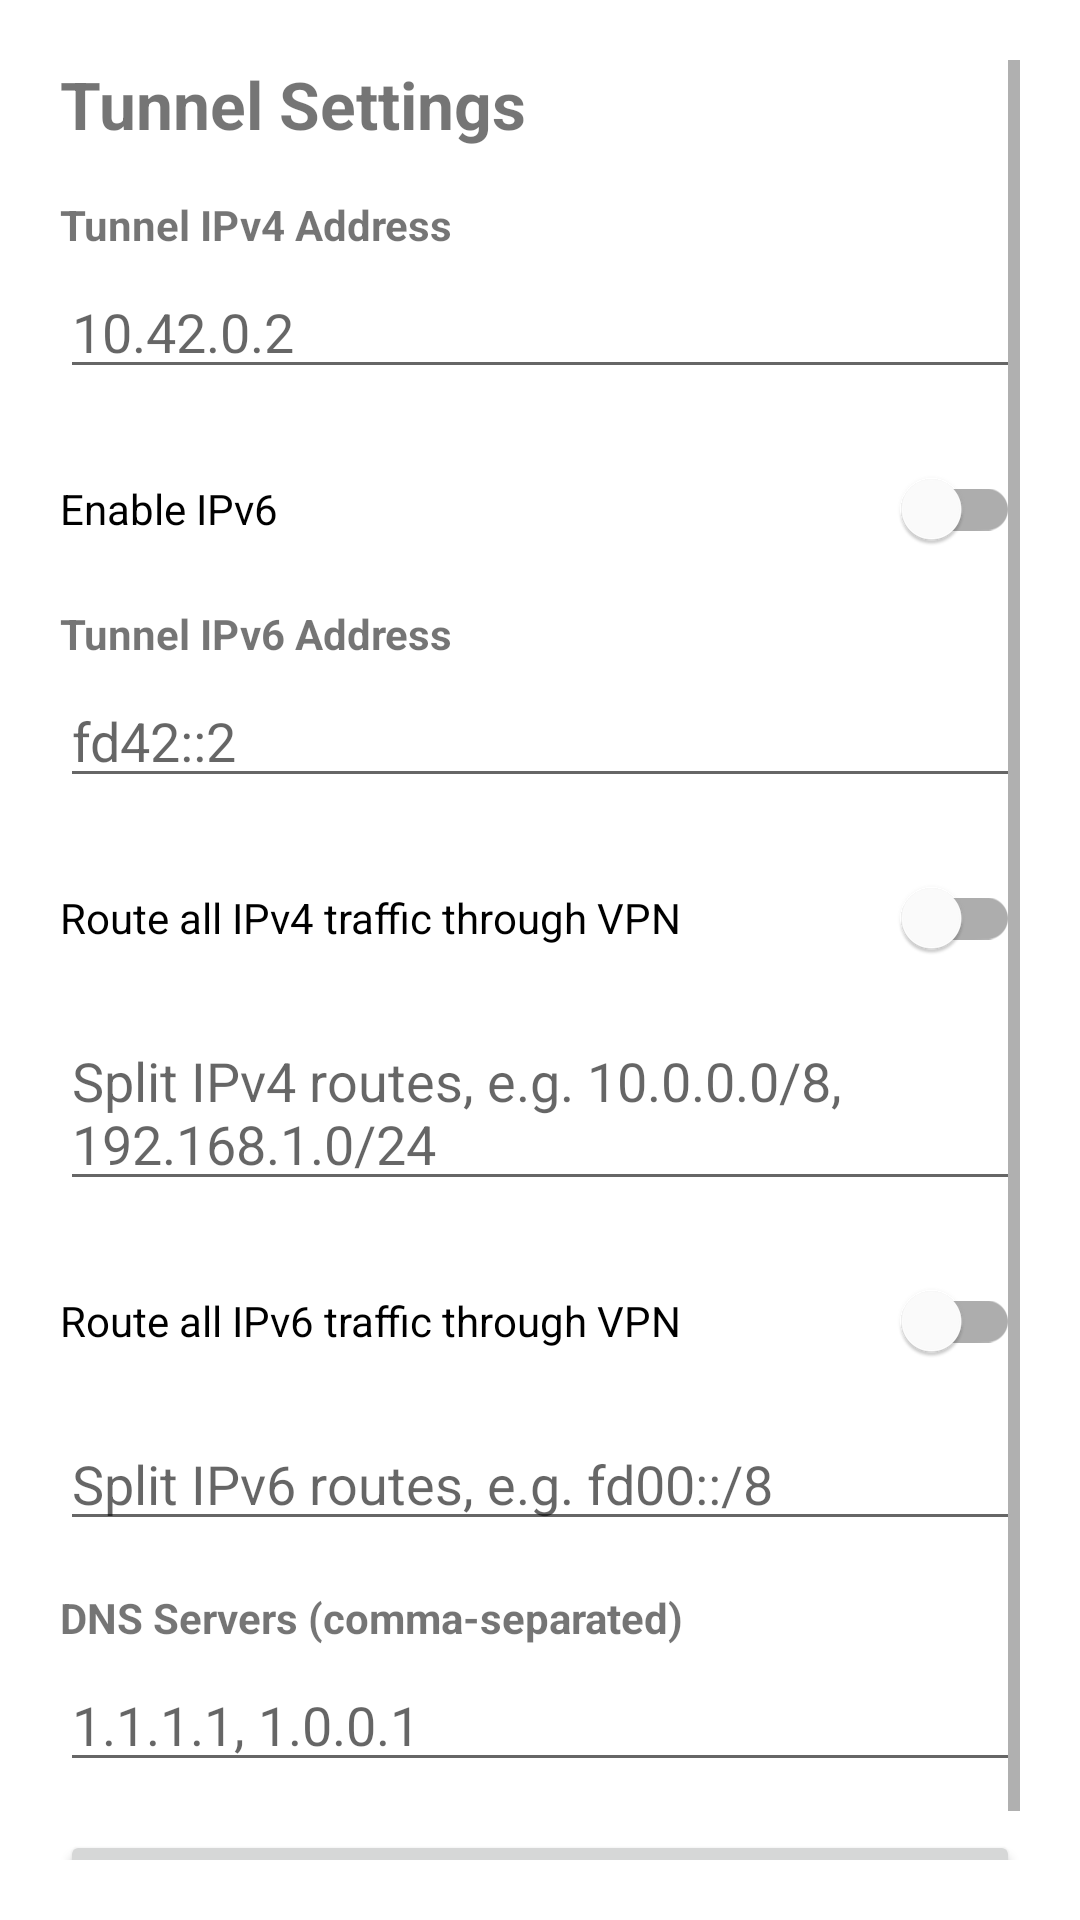

Produce the Android XML layout that renders to this screen, including the resource entries it uses.
<!-- AndroidManifest.xml: application theme Theme.RvpnClient -->
<!-- res/layout/section_tunnel.xml -->
<?xml version="1.0" encoding="utf-8"?>
<ScrollView xmlns:android="http://schemas.android.com/apk/res/android"
    android:layout_width="match_parent"
    android:layout_height="match_parent"
    android:padding="20dp"
    android:fillViewport="true">

    <LinearLayout
        android:layout_width="match_parent"
        android:layout_height="wrap_content"
        android:orientation="vertical">

        <TextView android:layout_width="wrap_content" android:layout_height="wrap_content"
            android:text="Tunnel Settings" android:textSize="22sp" android:textStyle="bold"
            android:layout_marginBottom="16dp" />

        <TextView android:layout_width="wrap_content" android:layout_height="wrap_content"
            android:text="Tunnel IPv4 Address" android:textStyle="bold"
            android:layout_marginBottom="4dp" />
        <EditText android:id="@+id/tunnelIpInput" android:layout_width="match_parent"
            android:layout_height="wrap_content" android:hint="10.42.0.2"
            android:inputType="textUri"
            android:layout_marginBottom="16dp" />

        <com.google.android.material.switchmaterial.SwitchMaterial
            android:id="@+id/ipv6EnableSwitch"
            android:layout_width="match_parent"
            android:layout_height="wrap_content"
            android:text="Enable IPv6"
            android:layout_marginBottom="8dp" />

        <TextView android:layout_width="wrap_content" android:layout_height="wrap_content"
            android:text="Tunnel IPv6 Address" android:textStyle="bold"
            android:layout_marginBottom="4dp" />
        <EditText android:id="@+id/tunnelIpv6Input" android:layout_width="match_parent"
            android:layout_height="wrap_content" android:hint="fd42::2" android:inputType="textUri"
            android:layout_marginBottom="16dp" />

        <com.google.android.material.switchmaterial.SwitchMaterial
            android:id="@+id/routeAllV4Switch"
            android:layout_width="match_parent"
            android:layout_height="wrap_content"
            android:text="Route all IPv4 traffic through VPN"
            android:layout_marginBottom="8dp" />

        <EditText android:id="@+id/splitRoutesV4Input" android:layout_width="match_parent"
            android:layout_height="wrap_content"
            android:hint="Split IPv4 routes, e.g. 10.0.0.0/8, 192.168.1.0/24"
            android:inputType="textMultiLine" android:layout_marginBottom="16dp" />

        <com.google.android.material.switchmaterial.SwitchMaterial
            android:id="@+id/routeAllV6Switch"
            android:layout_width="match_parent"
            android:layout_height="wrap_content"
            android:text="Route all IPv6 traffic through VPN"
            android:layout_marginBottom="8dp" />

        <EditText android:id="@+id/splitRoutesV6Input" android:layout_width="match_parent"
            android:layout_height="wrap_content" android:hint="Split IPv6 routes, e.g. fd00::/8"
            android:inputType="textMultiLine" android:layout_marginBottom="16dp" />

        <TextView android:layout_width="wrap_content" android:layout_height="wrap_content"
            android:text="DNS Servers (comma-separated)" android:textStyle="bold"
            android:layout_marginBottom="4dp" />
        <EditText android:id="@+id/dnsInput" android:layout_width="match_parent"
            android:layout_height="wrap_content" android:hint="1.1.1.1, 1.0.0.1"
            android:inputType="textUri"
            android:layout_marginBottom="16dp" />

        <Button android:id="@+id/saveTunnelButton" android:layout_width="match_parent"
            android:layout_height="wrap_content" android:text="Save" />

    </LinearLayout>
</ScrollView>
<!-- resources referenced by this layout -->
<resources>
  <style name="Theme.RvpnClient" parent="Theme.MaterialComponents.DayNight.DarkActionBar">
          <item name="colorPrimary">#1976D2</item>
          <item name="colorPrimaryVariant">#0D47A1</item>
          <item name="colorOnPrimary">#FFFFFF</item>
      </style>
</resources>
